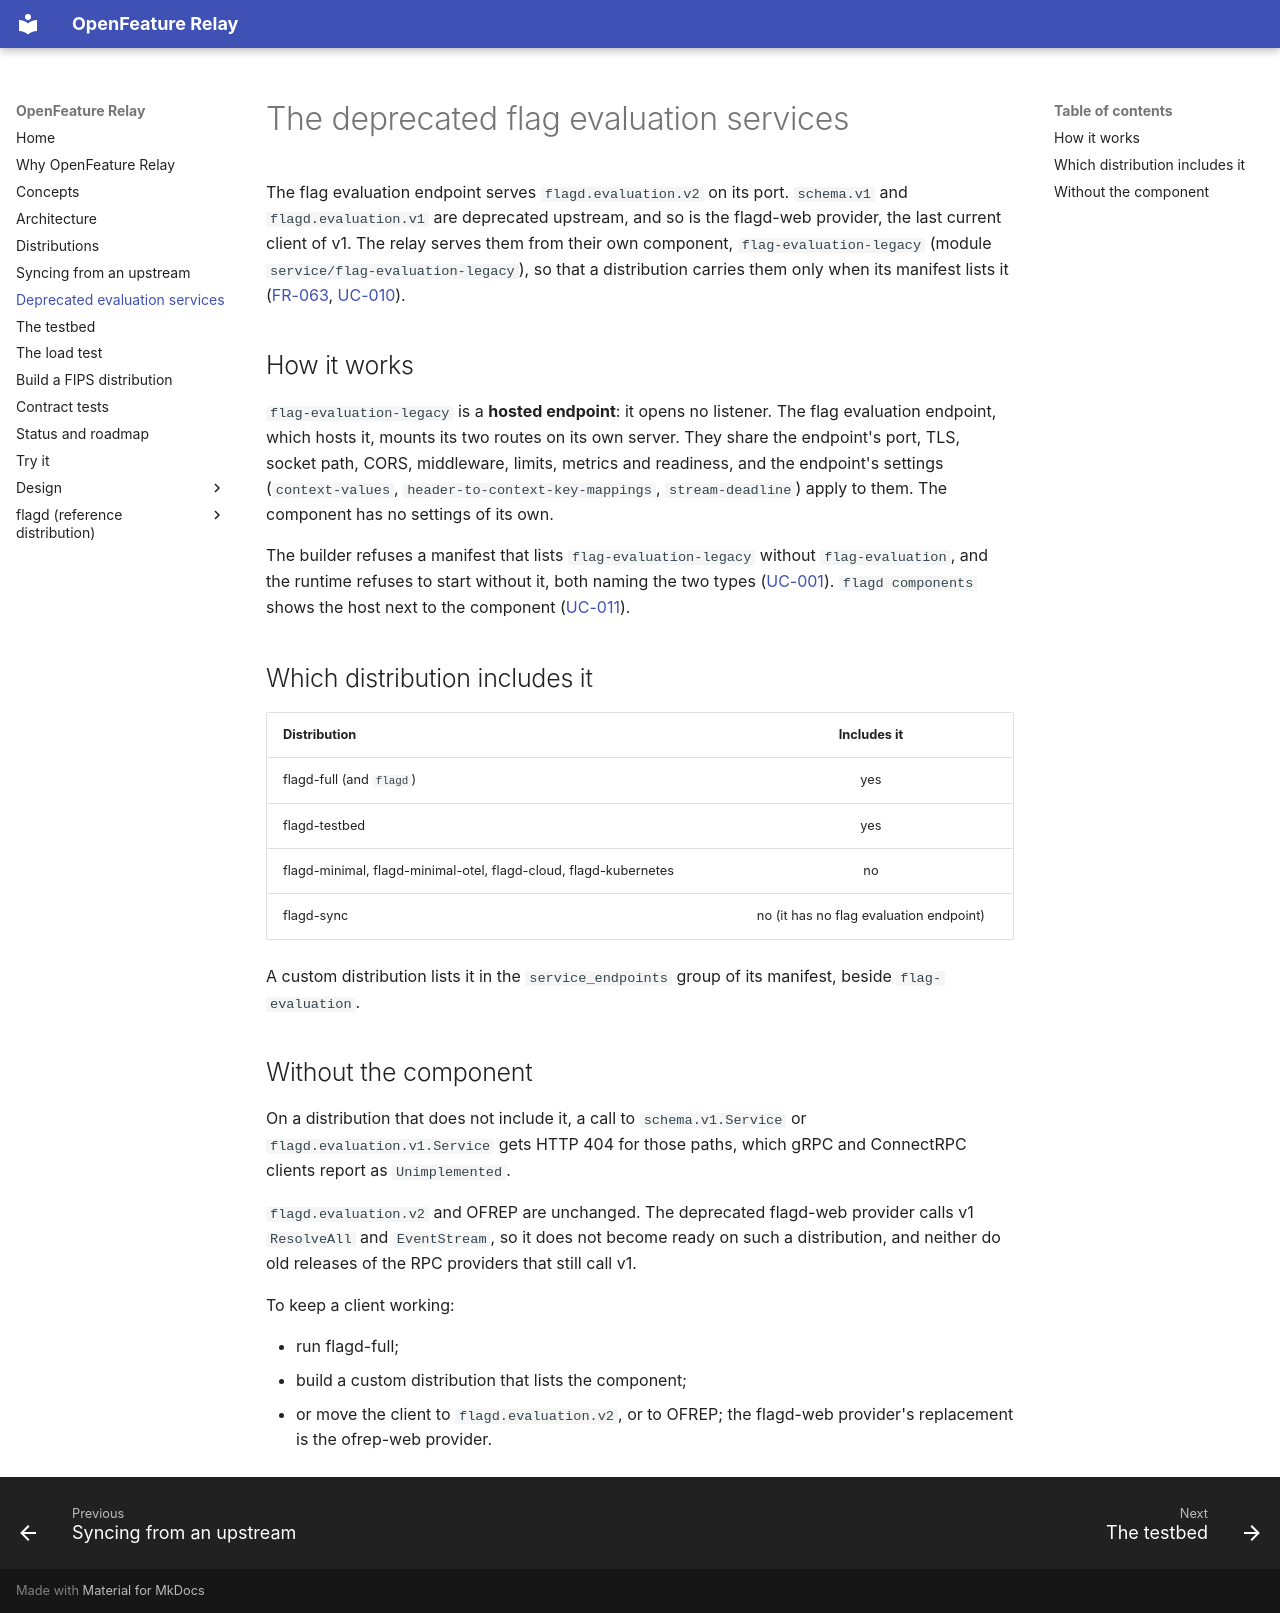

repository: open-feature-forking/openfeature-relay · page: relay/flag-evaluation-legacy/index.html · generator: mkdocs

---
description: The deprecated schema.v1 and flagd.evaluation.v1 services as their own component
---

# The deprecated flag evaluation services

The flag evaluation endpoint serves `flagd.evaluation.v2` on its port.
`schema.v1` and `flagd.evaluation.v1` are deprecated upstream, and so is the flagd-web provider, the last current client of v1.
The relay serves them from their own component, `flag-evaluation-legacy` (module `service/flag-evaluation-legacy`), so that a distribution carries them only when its manifest lists it ([FR-063](../requirements.md), [UC-010](../use_cases/UC-010-adopt-standard-distribution.md)).

## How it works

`flag-evaluation-legacy` is a **hosted endpoint**: it opens no listener.
The flag evaluation endpoint, which hosts it, mounts its two routes on its own server.
They share the endpoint's port, TLS, socket path, CORS, middleware, limits, metrics and readiness, and the endpoint's settings (`context-values`, `header-to-context-key-mappings`, `stream-deadline`) apply to them.
The component has no settings of its own.

The builder refuses a manifest that lists `flag-evaluation-legacy` without `flag-evaluation`, and the runtime refuses to start without it, both naming the two types ([UC-001](../use_cases/UC-001-build-custom-distribution.md)).
`flagd components` shows the host next to the component ([UC-011](../use_cases/UC-011-inspect-distribution-components.md)).

## Which distribution includes it

| Distribution | Includes it |
|--------------|:-----------:|
| flagd-full (and `flagd`) | yes |
| flagd-testbed | yes |
| flagd-minimal, flagd-minimal-otel, flagd-cloud, flagd-kubernetes | no |
| flagd-sync | no (it has no flag evaluation endpoint) |

A custom distribution lists it in the `service_endpoints` group of its manifest, beside `flag-evaluation`.

## Without the component

On a distribution that does not include it, a call to `schema.v1.Service` or `flagd.evaluation.v1.Service` gets HTTP 404 for those paths, which gRPC and ConnectRPC clients report as `Unimplemented`.

`flagd.evaluation.v2` and OFREP are unchanged.
The deprecated flagd-web provider calls v1 `ResolveAll` and `EventStream`, so it does not become ready on such a distribution, and neither do old releases of the RPC providers that still call v1.

To keep a client working:

- run flagd-full;
- build a custom distribution that lists the component;
- or move the client to `flagd.evaluation.v2`, or to OFREP; the flagd-web provider's replacement is the ofrep-web provider.
